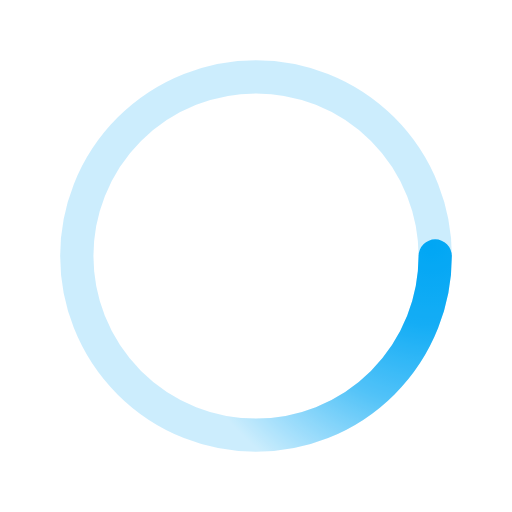
t = 0.00 s
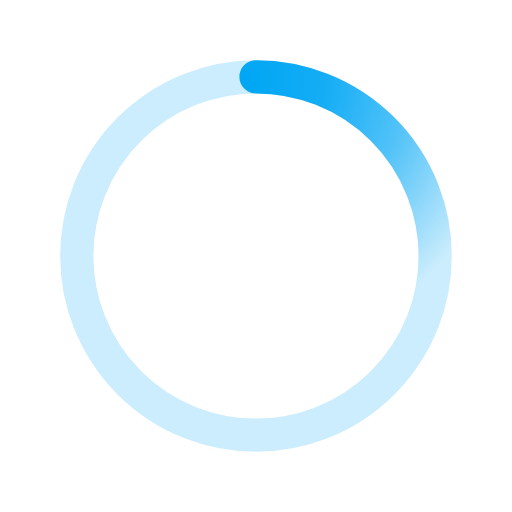
t = 0.50 s
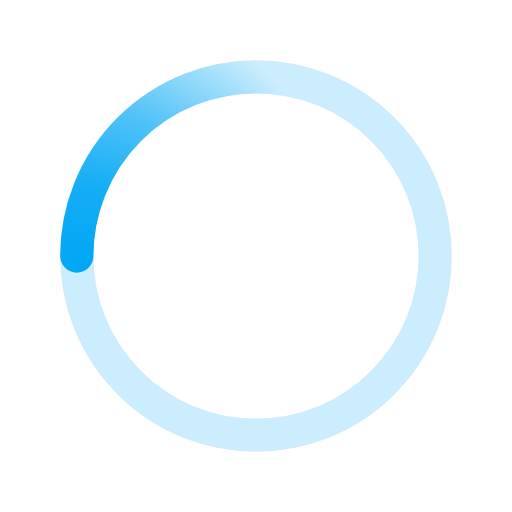
t = 1.00 s
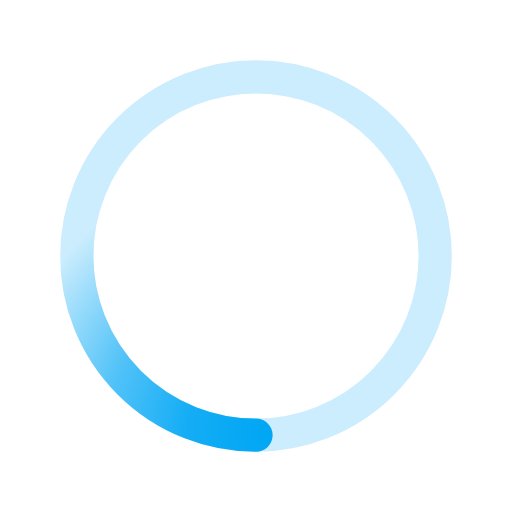
t = 1.50 s

The animated SVG that drew these frames (rendered in a browser with its animation timeline set to each time). Animation: 1 SMIL element (animateTransform=1); one cycle of 2.00 s, repeats indefinitely.

<svg xmlns='http://www.w3.org/2000/svg' viewBox='0 0 200 200'><radialGradient id='a12' cx='.66' fx='.66' cy='.3125' fy='.3125' gradientTransform='scale(1.5)'><stop offset='0' stop-color='#00A6F4' data-darkreader-inline-stopcolor='' style='--darkreader-inline-stopcolor: var(--darkreader-background-880088 #5d065d);'></stop><stop offset='.3' stop-color='#00A6F4' stop-opacity='.9' data-darkreader-inline-stopcolor='' style='--darkreader-inline-stopcolor: var(--darkreader-background-880088 #5d065d);'></stop><stop offset='.6' stop-color='#00A6F4' stop-opacity='.6' data-darkreader-inline-stopcolor='' style='--darkreader-inline-stopcolor: var(--darkreader-background-880088 #5d065d);'></stop><stop offset='.8' stop-color='#00A6F4' stop-opacity='.3' data-darkreader-inline-stopcolor='' style='--darkreader-inline-stopcolor: var(--darkreader-background-880088 #5d065d);'></stop><stop offset='1' stop-color='#00A6F4' stop-opacity='0' data-darkreader-inline-stopcolor='' style='--darkreader-inline-stopcolor: var(--darkreader-background-880088 #5d065d);'></stop></radialGradient><circle transform-origin='center' fill='none' stroke='url(#a12)' stroke-width='13' stroke-linecap='round' stroke-dasharray='200 1000' stroke-dashoffset='0' cx='100' cy='100' r='70'><animateTransform type='rotate' attributeName='transform' calcMode='spline' dur='2' values='360;0' keyTimes='0;1' keySplines='0 0 1 1' repeatCount='indefinite'></animateTransform></circle><circle transform-origin='center' fill='none' opacity='.2' stroke='#00A6F4' stroke-width='13' stroke-linecap='round' cx='100' cy='100' r='70' data-darkreader-inline-stroke='' style='--darkreader-inline-stroke: var(--darkreader-text-880088 #ea75ea);'></circle></svg>
